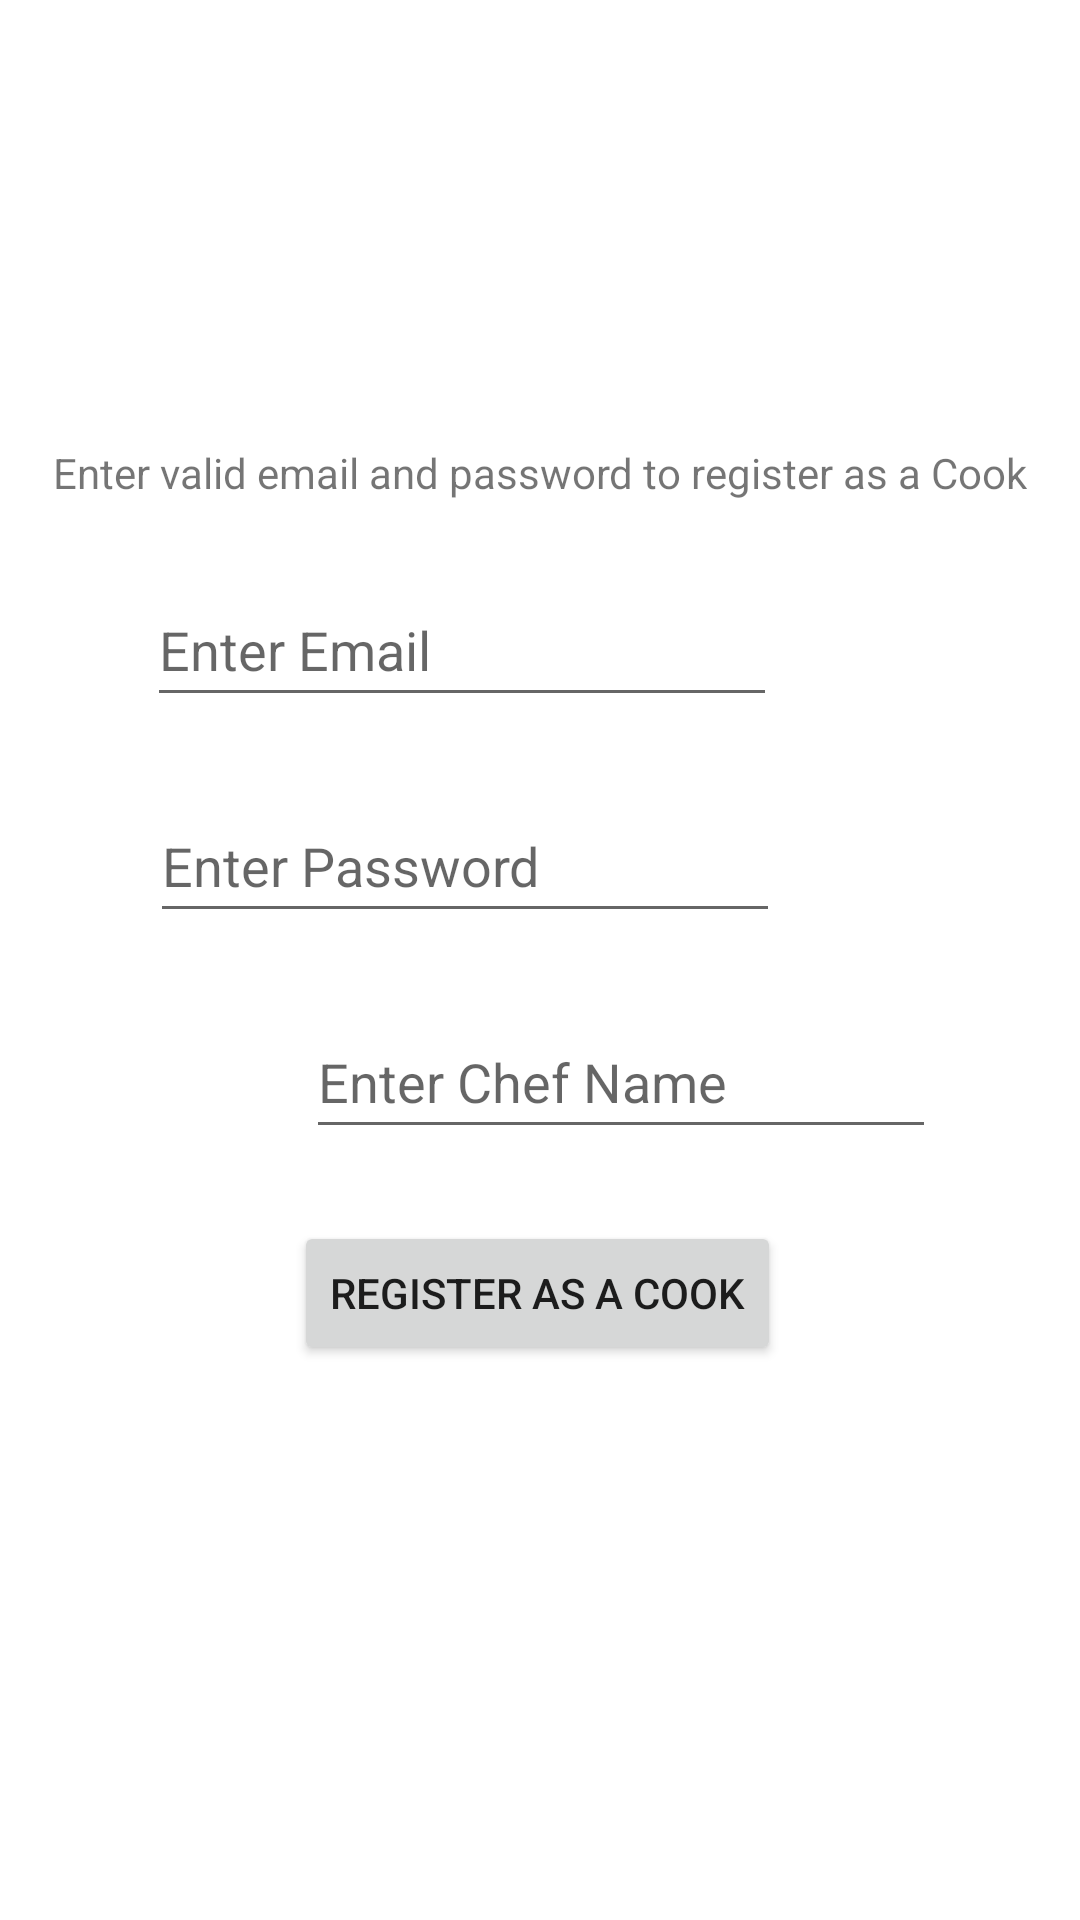

Produce the Android XML layout that renders to this screen, including the resource entries it uses.
<!-- AndroidManifest.xml: application theme Theme.MealerApp -->
<!-- res/layout/fragment_register_cook.xml -->
<?xml version="1.0" encoding="utf-8"?>
<androidx.constraintlayout.widget.ConstraintLayout xmlns:android="http://schemas.android.com/apk/res/android"
    xmlns:app="http://schemas.android.com/apk/res-auto"
    xmlns:tools="http://schemas.android.com/tools"
    android:id="@+id/frameLayout2"
    android:layout_width="match_parent"
    android:layout_height="match_parent"
    tools:context=".screens.register_cook">

    <TextView
        android:id="@+id/email_error3"
        android:layout_width="wrap_content"
        android:layout_height="wrap_content"
        android:layout_marginStart="126dp"
        android:layout_marginTop="10dp"
        android:layout_marginEnd="126dp"
        android:text="@string/email_error"
        android:textColor="#FFCD2626"
        android:visibility="gone"
        app:layout_constraintEnd_toEndOf="parent"
        app:layout_constraintStart_toStartOf="parent"
        app:layout_constraintTop_toBottomOf="@+id/password_error3" />

    <TextView
        android:id="@+id/password_error3"
        android:layout_width="wrap_content"
        android:layout_height="wrap_content"
        android:layout_marginStart="51dp"
        android:layout_marginTop="10dp"
        android:layout_marginEnd="51dp"
        android:text="@string/password_error"
        android:textColor="#CD2626"
        android:visibility="gone"
        app:layout_constraintEnd_toEndOf="parent"
        app:layout_constraintHorizontal_bias="0.0"
        app:layout_constraintStart_toStartOf="parent"
        app:layout_constraintTop_toBottomOf="@+id/textView2" />

    <TextView
        android:id="@+id/register_cook_chef_name_error"
        android:layout_width="wrap_content"
        android:layout_height="wrap_content"
        android:layout_marginStart="124dp"
        android:layout_marginTop="10dp"
        android:layout_marginEnd="124dp"
        android:text="Please enter a Chef Name"
        android:textColor="#CD2626"
        android:visibility="gone"
        app:layout_constraintEnd_toEndOf="parent"
        app:layout_constraintHorizontal_bias="0.0"
        app:layout_constraintStart_toStartOf="parent"
        app:layout_constraintTop_toBottomOf="@+id/email_error3" />

    <Button
        android:id="@+id/add_cook"
        android:layout_width="wrap_content"
        android:layout_height="wrap_content"
        android:layout_marginStart="108dp"
        android:layout_marginTop="24dp"
        android:layout_marginEnd="110dp"
        android:text="@string/register_cook"
        app:layout_constraintEnd_toEndOf="parent"
        app:layout_constraintStart_toStartOf="parent"
        app:layout_constraintTop_toBottomOf="@+id/input_chef_name" />

    <TextView
        android:id="@+id/textView2"
        android:layout_width="wrap_content"
        android:layout_height="wrap_content"
        android:layout_marginStart="40dp"
        android:layout_marginTop="148dp"
        android:layout_marginEnd="40dp"
        android:text="@string/register_cook_help"
        app:layout_constraintEnd_toEndOf="parent"
        app:layout_constraintStart_toStartOf="parent"
        app:layout_constraintTop_toTopOf="parent" />

    <EditText
        android:id="@+id/input_email4"
        android:layout_width="wrap_content"
        android:layout_height="wrap_content"
        android:layout_marginStart="101dp"
        android:layout_marginTop="24dp"
        android:layout_marginEnd="101dp"
        android:ems="10"
        android:hint="@string/enter_email"
        android:inputType="textEmailAddress"
        android:minHeight="48dp"
        app:layout_constraintEnd_toEndOf="parent"
        app:layout_constraintHorizontal_bias="1.0"
        app:layout_constraintStart_toStartOf="parent"
        app:layout_constraintTop_toBottomOf="@+id/register_cook_chef_name_error" />

    <EditText
        android:id="@+id/input_password4"
        android:layout_width="wrap_content"
        android:layout_height="wrap_content"
        android:layout_marginStart="102dp"
        android:layout_marginTop="24dp"
        android:layout_marginEnd="100dp"
        android:ems="10"
        android:hint="@string/enter_password"
        android:inputType="textPassword"
        android:minHeight="48dp"
        app:layout_constraintEnd_toEndOf="parent"
        app:layout_constraintHorizontal_bias="1.0"
        app:layout_constraintStart_toStartOf="parent"
        app:layout_constraintTop_toBottomOf="@+id/input_email4" />

    <EditText
        android:id="@+id/input_chef_name"
        android:layout_width="wrap_content"
        android:layout_height="wrap_content"
        android:layout_marginStart="102dp"
        android:layout_marginTop="24dp"
        android:layout_marginEnd="100dp"
        android:ems="10"
        android:hint="Enter Chef Name"
        android:inputType="textPersonName"
        android:minHeight="48dp"
        app:layout_constraintEnd_toEndOf="parent"
        app:layout_constraintHorizontal_bias="0.0"
        app:layout_constraintStart_toStartOf="parent"
        app:layout_constraintTop_toBottomOf="@+id/input_password4" />

</androidx.constraintlayout.widget.ConstraintLayout>
<!-- resources referenced by this layout -->
<resources>
  <string name="email_error">Please enter a valid email</string>
  <string name="enter_email">Enter Email</string>
  <string name="enter_password">Enter Password</string>
  <string name="password_error">Please enter a password longer than 7 characters</string>
  <string name="register_cook">Register as a Cook</string>
  <string name="register_cook_help">Enter valid email and password to register as a Cook</string>
  <style name="Theme.MealerApp" parent="Theme.MaterialComponents.DayNight.DarkActionBar">
          
          <item name="colorPrimary">@color/purple_500</item>
          <item name="colorPrimaryVariant">@color/purple_700</item>
          <item name="colorOnPrimary">@color/white</item>
          
          <item name="colorSecondary">@color/teal_200</item>
          <item name="colorSecondaryVariant">@color/teal_700</item>
          <item name="colorOnSecondary">@color/black</item>
          
          <item name="android:statusBarColor">?attr/colorPrimaryVariant</item>
          
      </style>
  <!-- not gathered from this repository: default colours our renderer supplied (Android Studio template values) -->
  <color name="purple_500">#FF6200EE</color>
  <color name="purple_700">#FF3700B3</color>
  <color name="teal_200">#FF03DAC5</color>
  <color name="teal_700">#FF018786</color>
  <color name="black">#FF000000</color>
  <color name="white">#FFFFFFFF</color>
</resources>
